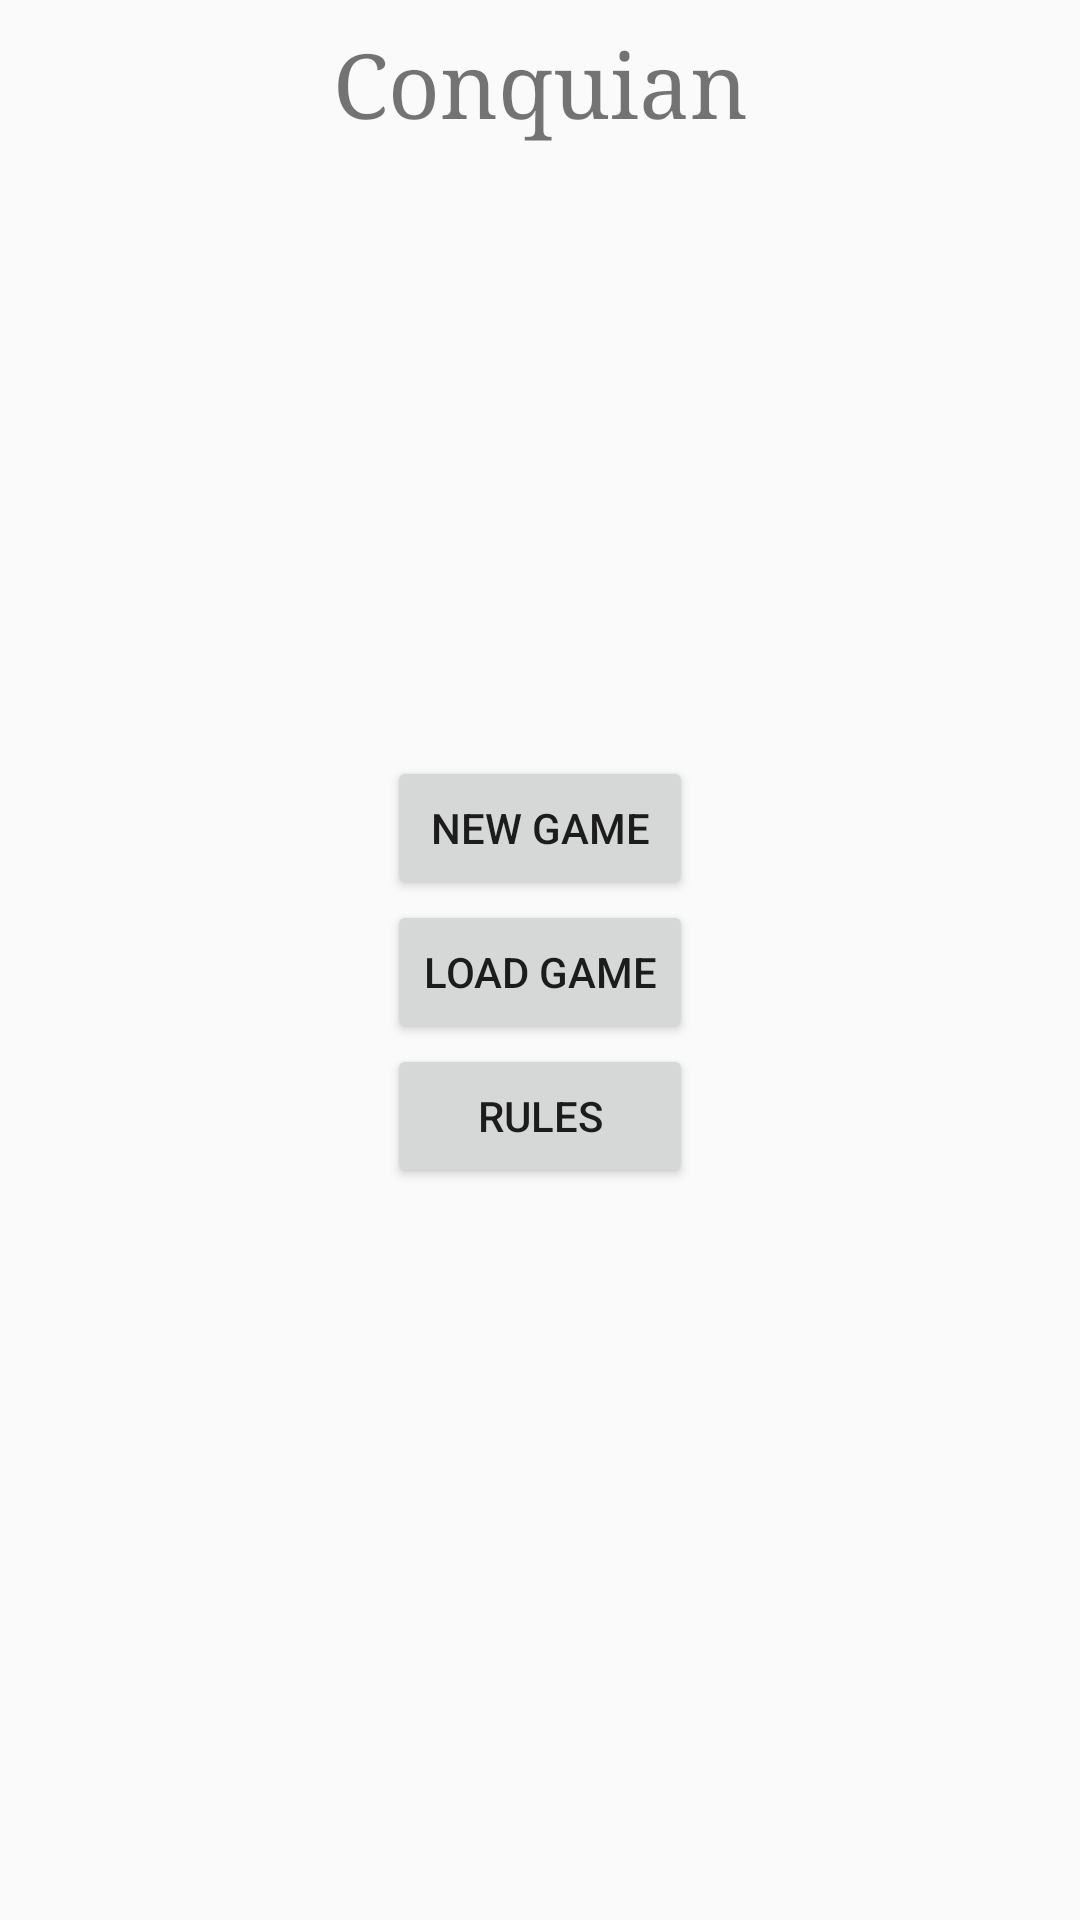

Android layout source for this screen:
<!-- AndroidManifest.xml: application theme AppTheme -->
<!-- res/layout/fragment_menu.xml -->
<?xml version="1.0" encoding="utf-8"?>
<android.support.constraint.ConstraintLayout
    xmlns:android="http://schemas.android.com/apk/res/android"
    xmlns:app="http://schemas.android.com/apk/res-auto"
    xmlns:tools="http://schemas.android.com/tools"
    android:layout_width="match_parent"
    android:layout_height="match_parent"
    tools:layout_editor_absoluteY="81dp">

    <TextView
        android:id="@+id/textView"
        android:layout_width="match_parent"
        android:layout_height="wrap_content"
        android:layout_marginEnd="8dp"
        android:layout_marginLeft="8dp"
        android:layout_marginRight="8dp"
        android:layout_marginStart="8dp"
        android:layout_marginTop="8dp"
        android:fontFamily="serif"
        android:gravity="center"
        android:text="@string/app_name"
        android:textSize="30sp"
        app:layout_constraintEnd_toEndOf="parent"
        app:layout_constraintStart_toStartOf="parent"
        app:layout_constraintTop_toTopOf="parent"/>

    <Button
        android:id="@+id/new_game_button"
        android:layout_width="0dp"
        android:layout_height="wrap_content"
        android:text="@string/new_game"
        app:layout_constraintBottom_toTopOf="@+id/load_game_button"
        app:layout_constraintEnd_toEndOf="@+id/load_game_button"
        app:layout_constraintHorizontal_bias="0.5"
        app:layout_constraintStart_toStartOf="@+id/load_game_button"
        app:layout_constraintTop_toTopOf="@+id/textView"
        app:layout_constraintVertical_chainStyle="packed"/>

    <Button
        android:id="@+id/load_game_button"
        android:layout_width="wrap_content"
        android:layout_height="wrap_content"
        android:text="@string/load_game"
        app:layout_constraintBottom_toTopOf="@+id/rules_button"
        app:layout_constraintEnd_toEndOf="parent"
        app:layout_constraintHorizontal_bias="0.5"
        app:layout_constraintStart_toStartOf="parent"
        app:layout_constraintTop_toBottomOf="@+id/new_game_button"/>

    <Button
        android:id="@+id/rules_button"
        android:layout_width="0dp"
        android:layout_height="wrap_content"
        android:text="@string/rules"
        app:layout_constraintBottom_toBottomOf="parent"
        app:layout_constraintEnd_toEndOf="@+id/load_game_button"
        app:layout_constraintHorizontal_bias="0.5"
        app:layout_constraintStart_toStartOf="@+id/load_game_button"
        app:layout_constraintTop_toBottomOf="@+id/load_game_button"/>

    <ImageView
        android:id="@+id/info_image_view"
        android:layout_width="0dp"
        android:layout_height="wrap_content"
        android:layout_marginBottom="16dp"
        android:layout_marginEnd="16dp"
        android:layout_marginRight="16dp"
        android:contentDescription="@string/info_description"
        app:layout_constraintBottom_toBottomOf="parent"
        app:layout_constraintEnd_toEndOf="parent"
        app:srcCompat="@drawable/ic_menu_info"/>

</android.support.constraint.ConstraintLayout>
<!-- resources referenced by this layout -->
<resources>
  <string name="app_name" translatable="false">Conquian</string>
  <string name="info_description">Info</string>
  <string name="load_game">Load Game</string>
  <string name="new_game">New Game</string>
  <string name="rules">Rules</string>
  <style name="AppTheme" parent="Theme.AppCompat.Light.DarkActionBar">
          
          <item name="colorPrimary">@color/colorPrimary</item>
          <item name="colorPrimaryDark">@color/colorPrimaryDark</item>
          <item name="colorAccent">@color/colorAccent</item>
      </style>
  <!-- not gathered from this repository: default colours our renderer supplied (Android Studio template values) -->
  <color name="colorPrimary">#FF6200EE</color>
  <color name="colorPrimaryDark">#FF3700B3</color>
  <color name="colorAccent">#FF03DAC5</color>
</resources>
